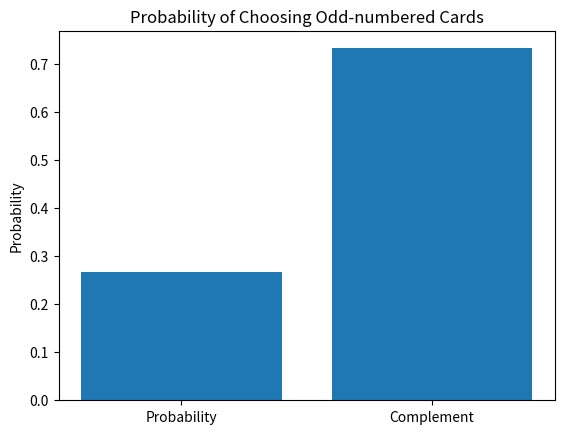

This figure's Python source:
import random
import matplotlib.pyplot as plt

# Number of iterations for the simulation
num_iterations = 100000
count = 0  # Counter for favorable outcomes

# Perform the simulation
for _ in range(num_iterations):
    cards = random.sample(range(1, 16), 2)  # Randomly select two cards
    if sum(cards) % 2 == 0 and all(card % 2 != 0 for card in cards):
        count += 1

# Calculate the probability
probability = count / num_iterations

# Plotting the probability
labels = ['Probability', 'Complement']
values = [probability, 1 - probability]

plt.bar(labels, values)
plt.ylabel('Probability')
plt.title('Probability of Choosing Odd-numbered Cards')
plt.show()
